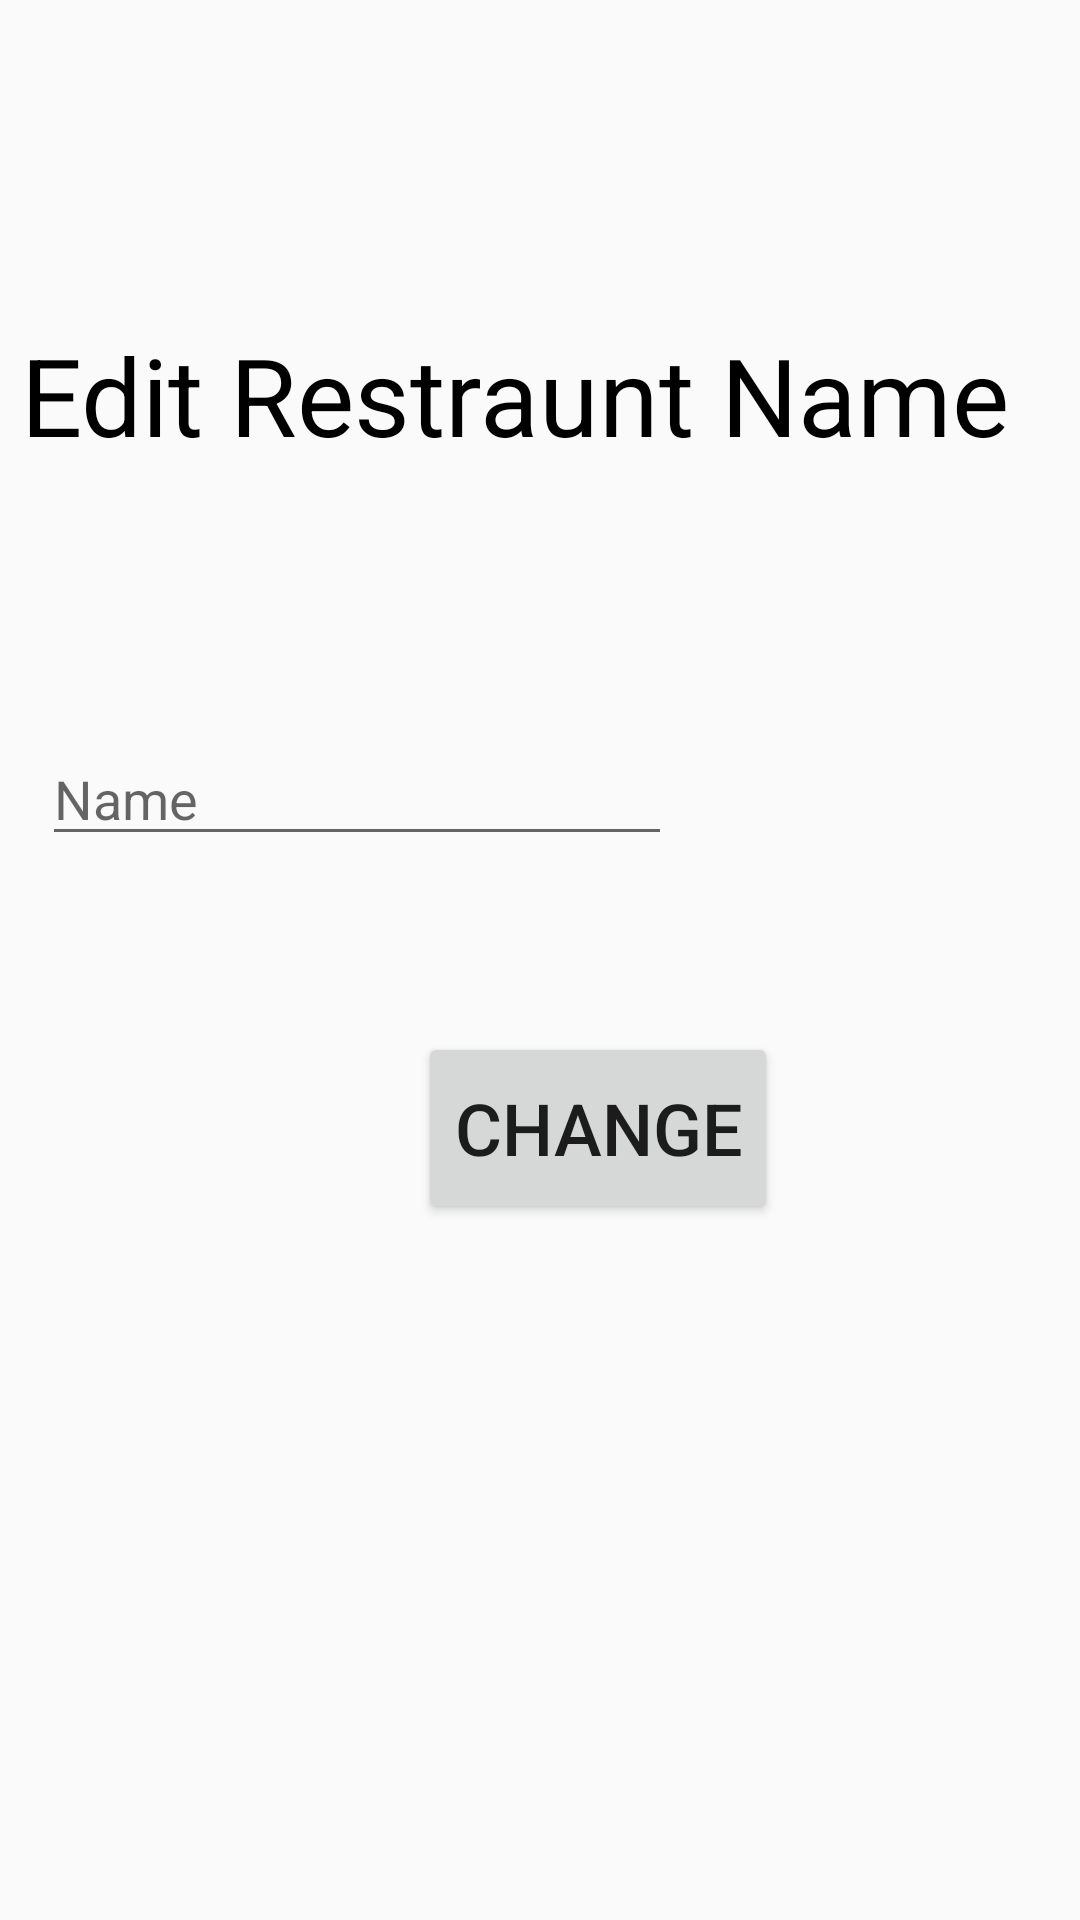

Write the Android layout XML for this screen, with the resource values it uses.
<!-- AndroidManifest.xml: application theme AppTheme -->
<!-- res/layout/activity_edit__name.xml -->
<?xml version="1.0" encoding="utf-8"?>
<androidx.constraintlayout.widget.ConstraintLayout xmlns:android="http://schemas.android.com/apk/res/android"
    xmlns:app="http://schemas.android.com/apk/res-auto"
    xmlns:tools="http://schemas.android.com/tools"
    android:layout_width="match_parent"
    android:layout_height="match_parent"
    android:background="@drawable/fooodi"
    tools:context=".restaurant.update.Edit_Name">

    <Button
        android:id="@+id/GO_button"
        android:layout_width="120dp"
        android:layout_height="64dp"
        android:text="change"
        android:textSize="24sp"
        app:layout_constraintBottom_toBottomOf="parent"
        app:layout_constraintEnd_toEndOf="parent"
        app:layout_constraintHorizontal_bias="0.58"
        app:layout_constraintStart_toStartOf="parent"
        app:layout_constraintTop_toTopOf="parent"
        app:layout_constraintVertical_bias="0.597" />

    <TextView
        android:id="@+id/textView3"
        android:layout_width="346dp"
        android:layout_height="96dp"
        android:text="Edit Restraunt Name"
        android:textColor="@android:color/background_dark"
        android:textSize="36sp"
        app:layout_constraintBottom_toBottomOf="parent"
        app:layout_constraintEnd_toEndOf="parent"
        app:layout_constraintHorizontal_bias="0.494"
        app:layout_constraintStart_toStartOf="parent"
        app:layout_constraintTop_toTopOf="parent"
        app:layout_constraintVertical_bias="0.197" />

    <EditText
        android:id="@+id/EditName_text_rest"
        android:layout_width="wrap_content"
        android:layout_height="wrap_content"
        android:layout_marginTop="244dp"
        android:layout_marginEnd="136dp"
        android:ems="10"
        android:hint="Name"
        android:inputType="textPersonName"
        app:layout_constraintBottom_toBottomOf="parent"
        app:layout_constraintEnd_toEndOf="parent"
        app:layout_constraintHorizontal_bias="1.0"
        app:layout_constraintStart_toStartOf="parent"
        app:layout_constraintTop_toTopOf="parent"
        app:layout_constraintVertical_bias="0.0"
        tools:visibility="visible" />

</androidx.constraintlayout.widget.ConstraintLayout>
<!-- resources referenced by this layout -->
<resources>
  <style name="AppTheme" parent="@style/BaseAppTheme">
          <item name="android:windowTranslucentStatus">true</item>
      </style>
  <style name="BaseAppTheme" parent="Theme.AppCompat.Light.NoActionBar">
          <item name="colorPrimary">@color/colorPrimary</item>
          <item name="colorPrimaryDark">@color/colorPrimaryDark</item>
          <item name="colorAccent">@color/colorAccent</item>
      </style>
  <color name="colorPrimary">#EADDCC</color>
  <color name="colorPrimaryDark">#00574B</color>
  <color name="colorAccent">#D81B60</color>
</resources>
